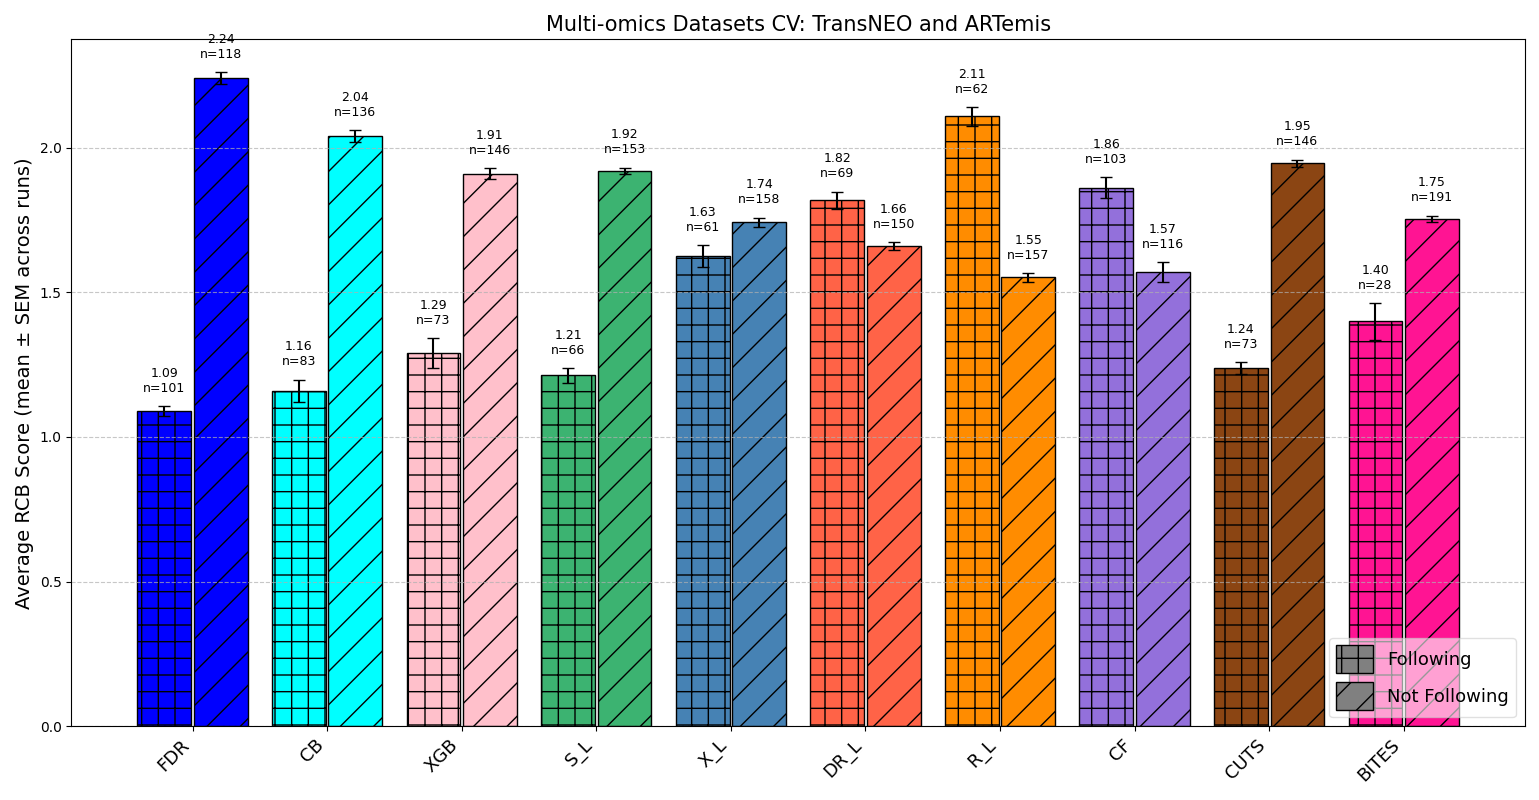

The data file committed next to this chart (first rows):
Method, Following_Avg_RCB, Following_Avg_RCB_std, NotFollowing_Avg_RCB, NotFollowing_Avg_RCB_std, Following_Count, NotFollowing_Count, N_Runs
BITES, 1.399, 0.2009, 1.755, 0.03309, 27.9, 191.1, 10
CB, 1.159, 0.1189, 2.04, 0.06467, 82.9, 136.1, 10
CF, 1.861, 0.1136, 1.57, 0.1079, 103.1, 115.9, 10
CUTS, 1.239, 0.06319, 1.945, 0.04222, 73.3, 145.7, 10
DR_L, 1.818, 0.09279, 1.658, 0.04314, 69.0, 150.0, 10
FDR, 1.09, 0.04938, 2.24, 0.06526, 101.0, 118.0, 10
R_L, 2.108, 0.101, 1.551, 0.04501, 61.6, 157.4, 10
S_L, 1.213, 0.08074, 1.919, 0.03459, 65.6, 153.4, 10
XGB, 1.289, 0.1634, 1.91, 0.0605, 72.6, 146.4, 10
X_L, 1.625, 0.1162, 1.742, 0.04838, 61.4, 157.6, 10
